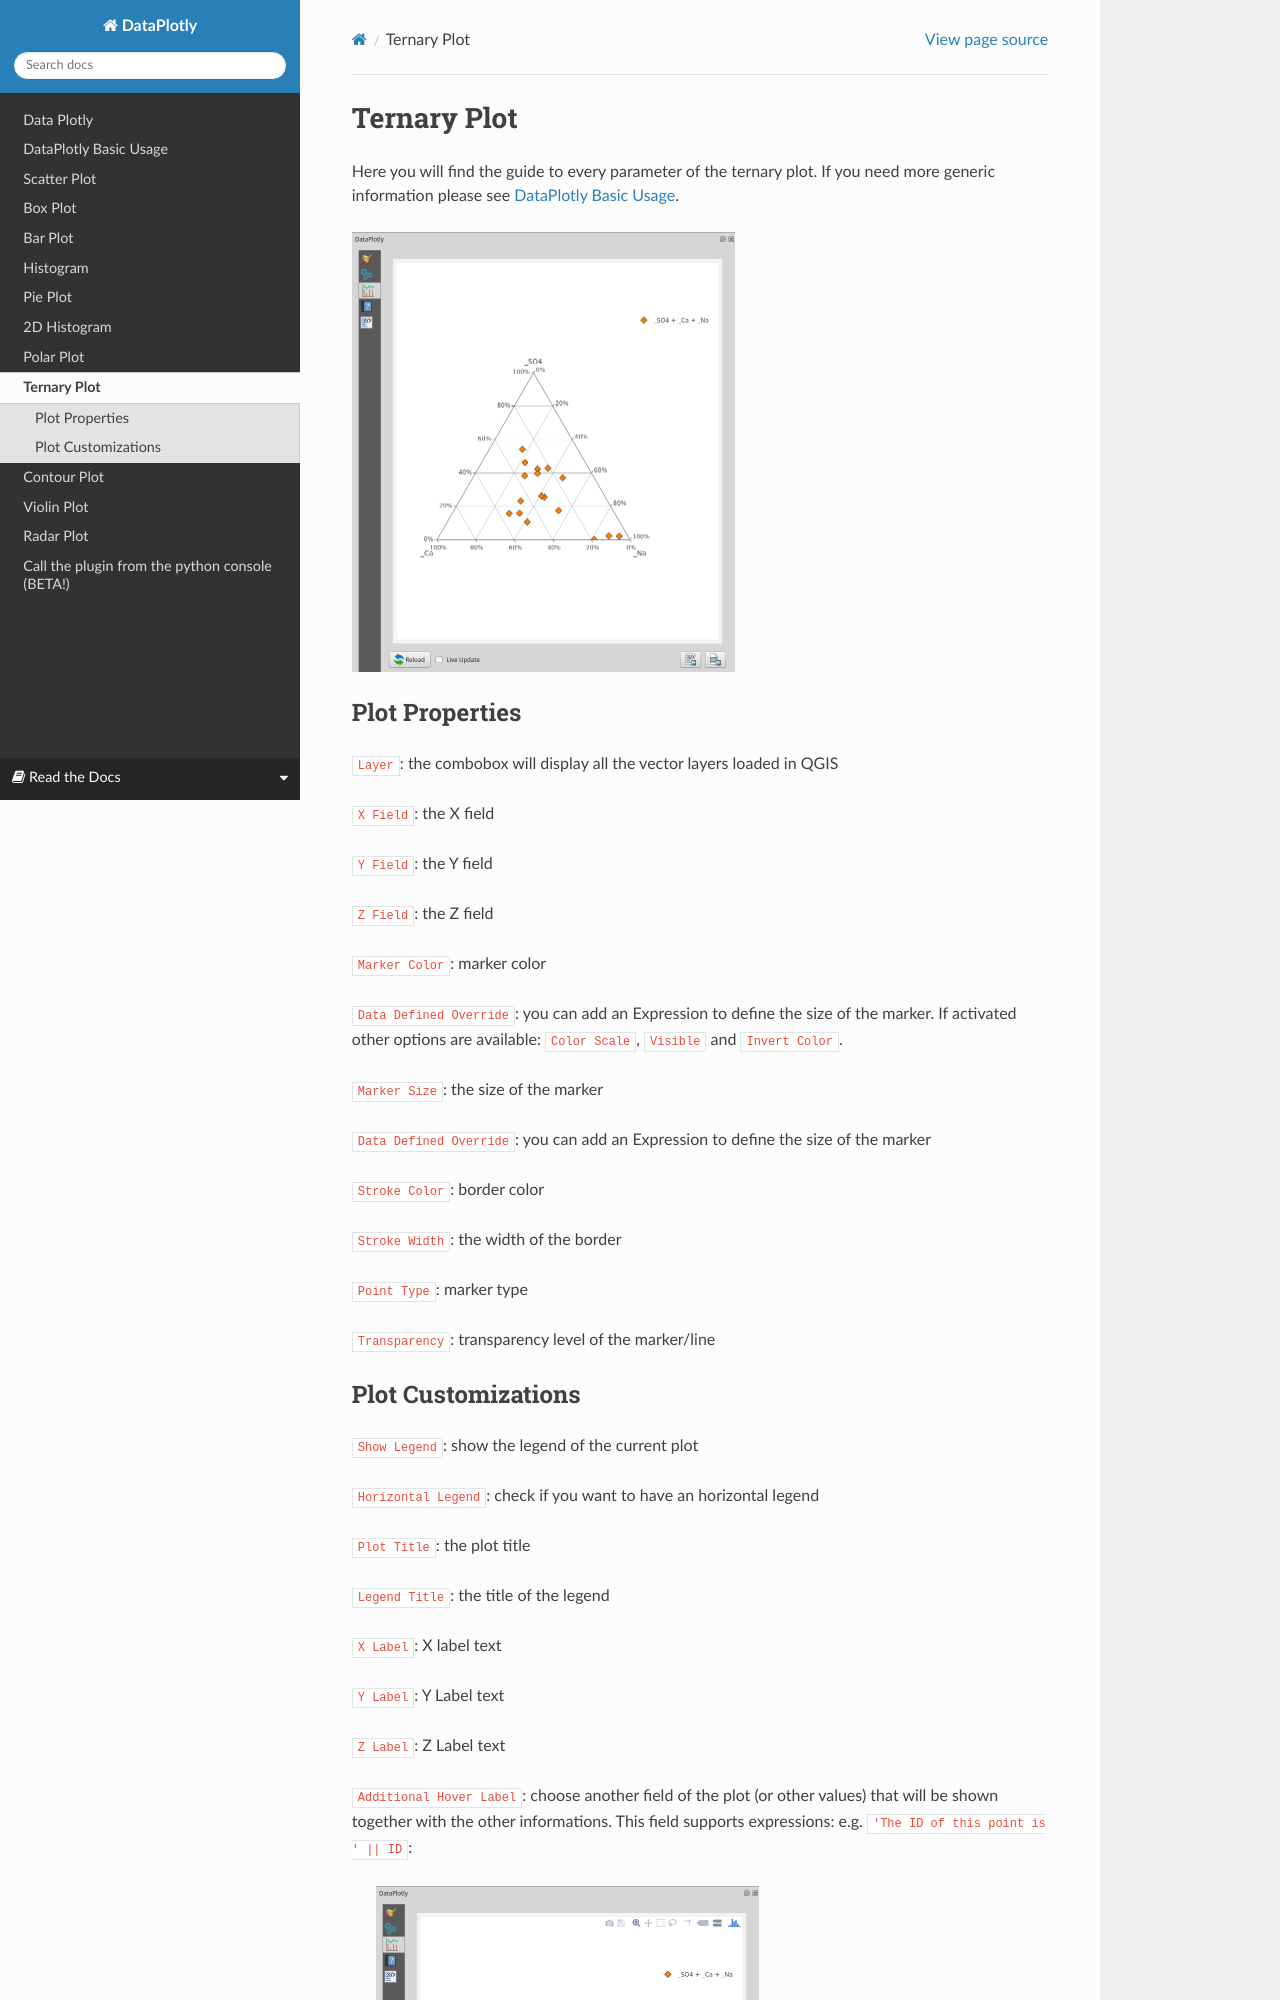

repository: ghtmtt/doc-example · page: en/ternary.html · generator: sphinx

.. _ternary:

Ternary Plot
============
Here you will find the guide to every parameter of the ternary plot. If you
need more generic information please see :ref:`basic_usage`.

.. image:: /img/ternary/ternary.png
  :scale: 50%

Plot Properties
---------------
``Layer``: the combobox will display all the vector layers loaded in QGIS

``X Field``: the X field

``Y Field``: the Y field

``Z Field``: the Z field

``Marker Color``: marker color

``Data Defined Override``: you can add an Expression to define the size of the marker.
If activated other options are available: ``Color Scale``, ``Visible`` and ``Invert Color``.

``Marker Size``: the size of the marker

``Data Defined Override``: you can add an Expression to define the size of the marker

``Stroke Color``: border color

``Stroke Width``: the width of the border

``Point Type``: marker type

``Transparency``: transparency level of the marker/line
